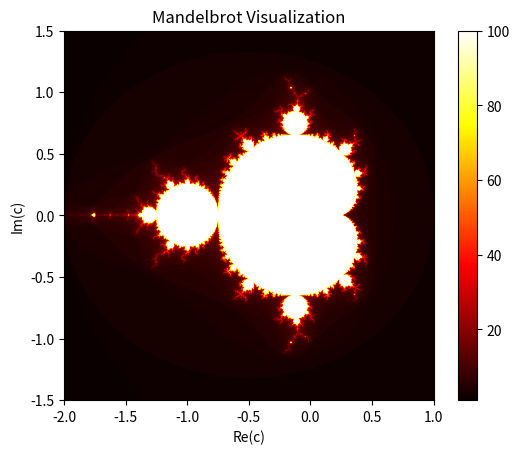

Write Python code to recreate this figure.
import numpy as np
import matplotlib.pyplot as matpy

def mandelbrot(c,max_iter):
    z=0
    for n in range(max_iter):
        if abs(z)>2:
            return n
        z=z*z+c
    return max_iter

def mandelbrot_set(xmin,xmax,ymin,ymax,width,height, max_iter):
    x=np.linspace(xmin,xmax,width)
    y=np.linspace(ymin,ymax,height)
    mset=np.zeros((height,width))

    for i in range(height):
        for j in range(width):
            c=complex(x[j],y[i])
            mset[i,j]=mandelbrot(c,max_iter)
    
    return mset

xmin,xmax,ymin,ymax= -2.0,1.0,-1.5,1.5
width,height=1000,1000
max_iter=100
mandelbrot_image=mandelbrot_set(xmin,xmax,ymin,ymax,width,height,max_iter)

matpy.imshow(mandelbrot_image,extent=[xmin,xmax,ymin,ymax],cmap='hot')
matpy.colorbar()
matpy.title('Mandelbrot Visualization')
matpy.xlabel('Re(c)')
matpy.ylabel('Im(c)')
matpy.show()